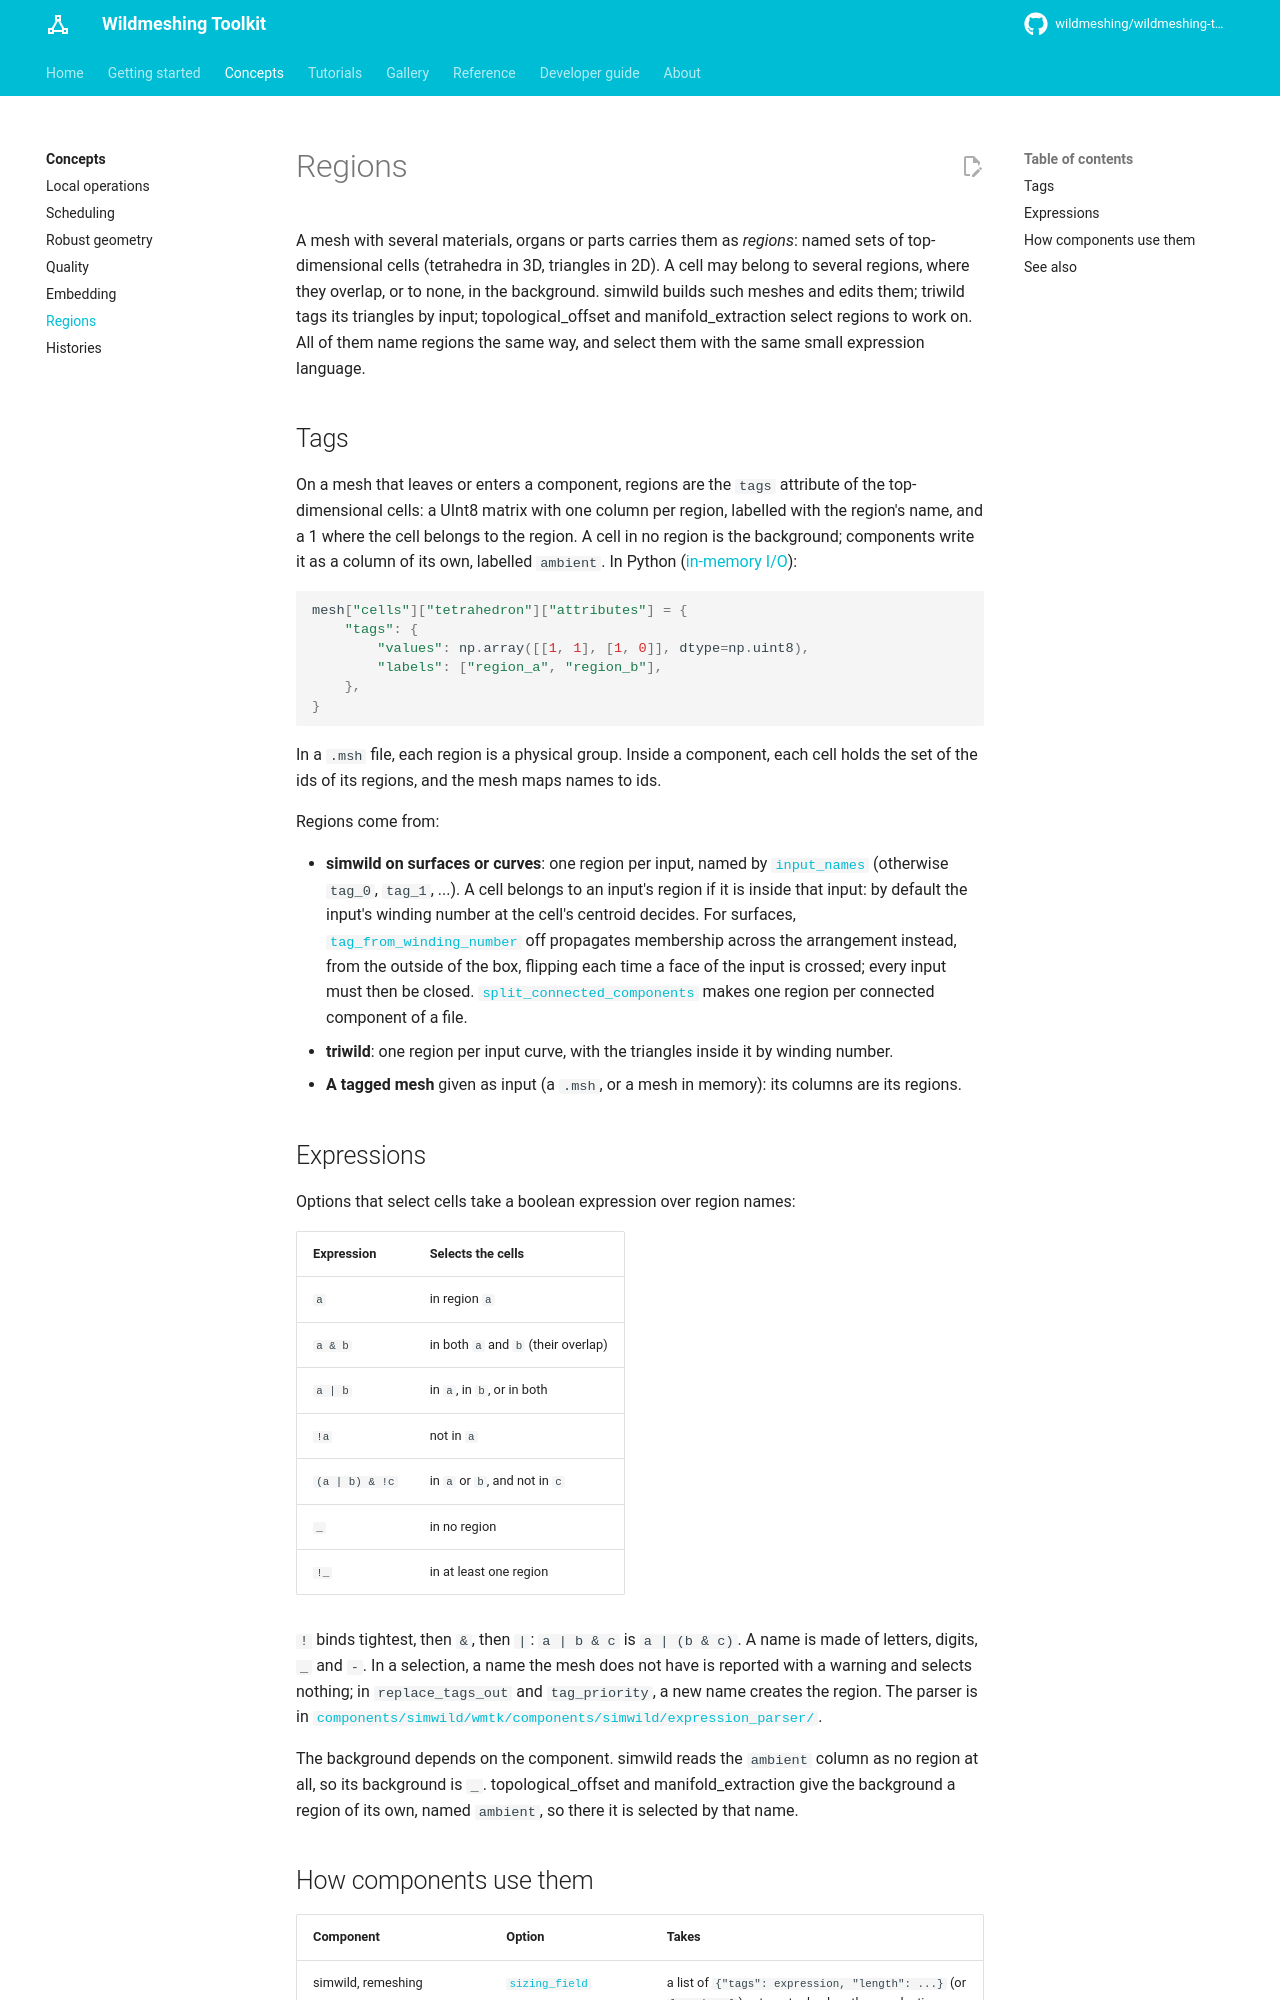

repository: wildmeshing/wildmeshing-toolkit · page: concepts/regions/index.html · generator: mkdocs

# Regions

A mesh with several materials, organs or parts carries them as *regions*: named sets of
top-dimensional cells (tetrahedra in 3D, triangles in 2D). A cell may belong to several regions,
where they overlap, or to none, in the background. simwild builds such meshes and edits them;
triwild tags its triangles by input; topological_offset and manifold_extraction select regions to
work on. All of them name regions the same way, and select them with the same small expression
language.

## Tags

On a mesh that leaves or enters a component, regions are the `tags` attribute of the
top-dimensional cells: a UInt8 matrix with one column per region, labelled with the region's name,
and a 1 where the cell belongs to the region. A cell in no region is the background; components
write it as a column of its own, labelled `ambient`. In Python
([in-memory I/O](../in-memory-io.md)):

```python
mesh["cells"]["tetrahedron"]["attributes"] = {
    "tags": {
        "values": np.array([[1, 1], [1, 0]], dtype=np.uint8),
        "labels": ["region_a", "region_b"],
    },
}
```

In a `.msh` file, each region is a physical group. Inside a component, each cell holds the set of
the ids of its regions, and the mesh maps names to ids.

Regions come from:

- **simwild on surfaces or curves**: one region per input, named by
  [`input_names`](../reference/simwild.md#input_names) (otherwise `tag_0`, `tag_1`, ...). A cell
  belongs to an input's region if it is inside that input: by default the input's winding number
  at the cell's centroid decides. For surfaces,
  [`tag_from_winding_number`](../reference/simwild.md#tag_from_winding_number) off propagates
  membership across the arrangement instead, from the outside of the box, flipping each time a
  face of the input is crossed; every input must then be closed. [`split_connected_components`](../reference/simwild.md#split_connected_components)
  makes one region per connected component of a file.
- **triwild**: one region per input curve, with the triangles inside it by winding number.
- **A tagged mesh** given as input (a `.msh`, or a mesh in memory): its columns are its regions.

## Expressions

Options that select cells take a boolean expression over region names:

| Expression | Selects the cells |
|---|---|
| `a` | in region `a` |
| `a & b` | in both `a` and `b` (their overlap) |
| `a | b` | in `a`, in `b`, or in both |
| `!a` | not in `a` |
| `(a | b) & !c` | in `a` or `b`, and not in `c` |
| `_` | in no region |
| `!_` | in at least one region |

`!` binds tightest, then `&`, then `|`: `a | b & c` is `a | (b & c)`. A name is made of letters,
digits, `_` and `-`. In a selection, a name the mesh does not have is reported with a warning and selects nothing;
in `replace_tags_out` and `tag_priority`, a new name creates the region.
The parser is in
[`components/simwild/wmtk/components/simwild/expression_parser/`](https://github.com/wildmeshing/wildmeshing-toolkit/blob/main/components/simwild/wmtk/components/simwild/expression_parser/Parser.cpp).

The background depends on the component. simwild reads the `ambient` column as no region at all,
so its background is `_`. topological_offset and manifold_extraction give the background a region
of its own, named `ambient`, so there it is selected by that name.
